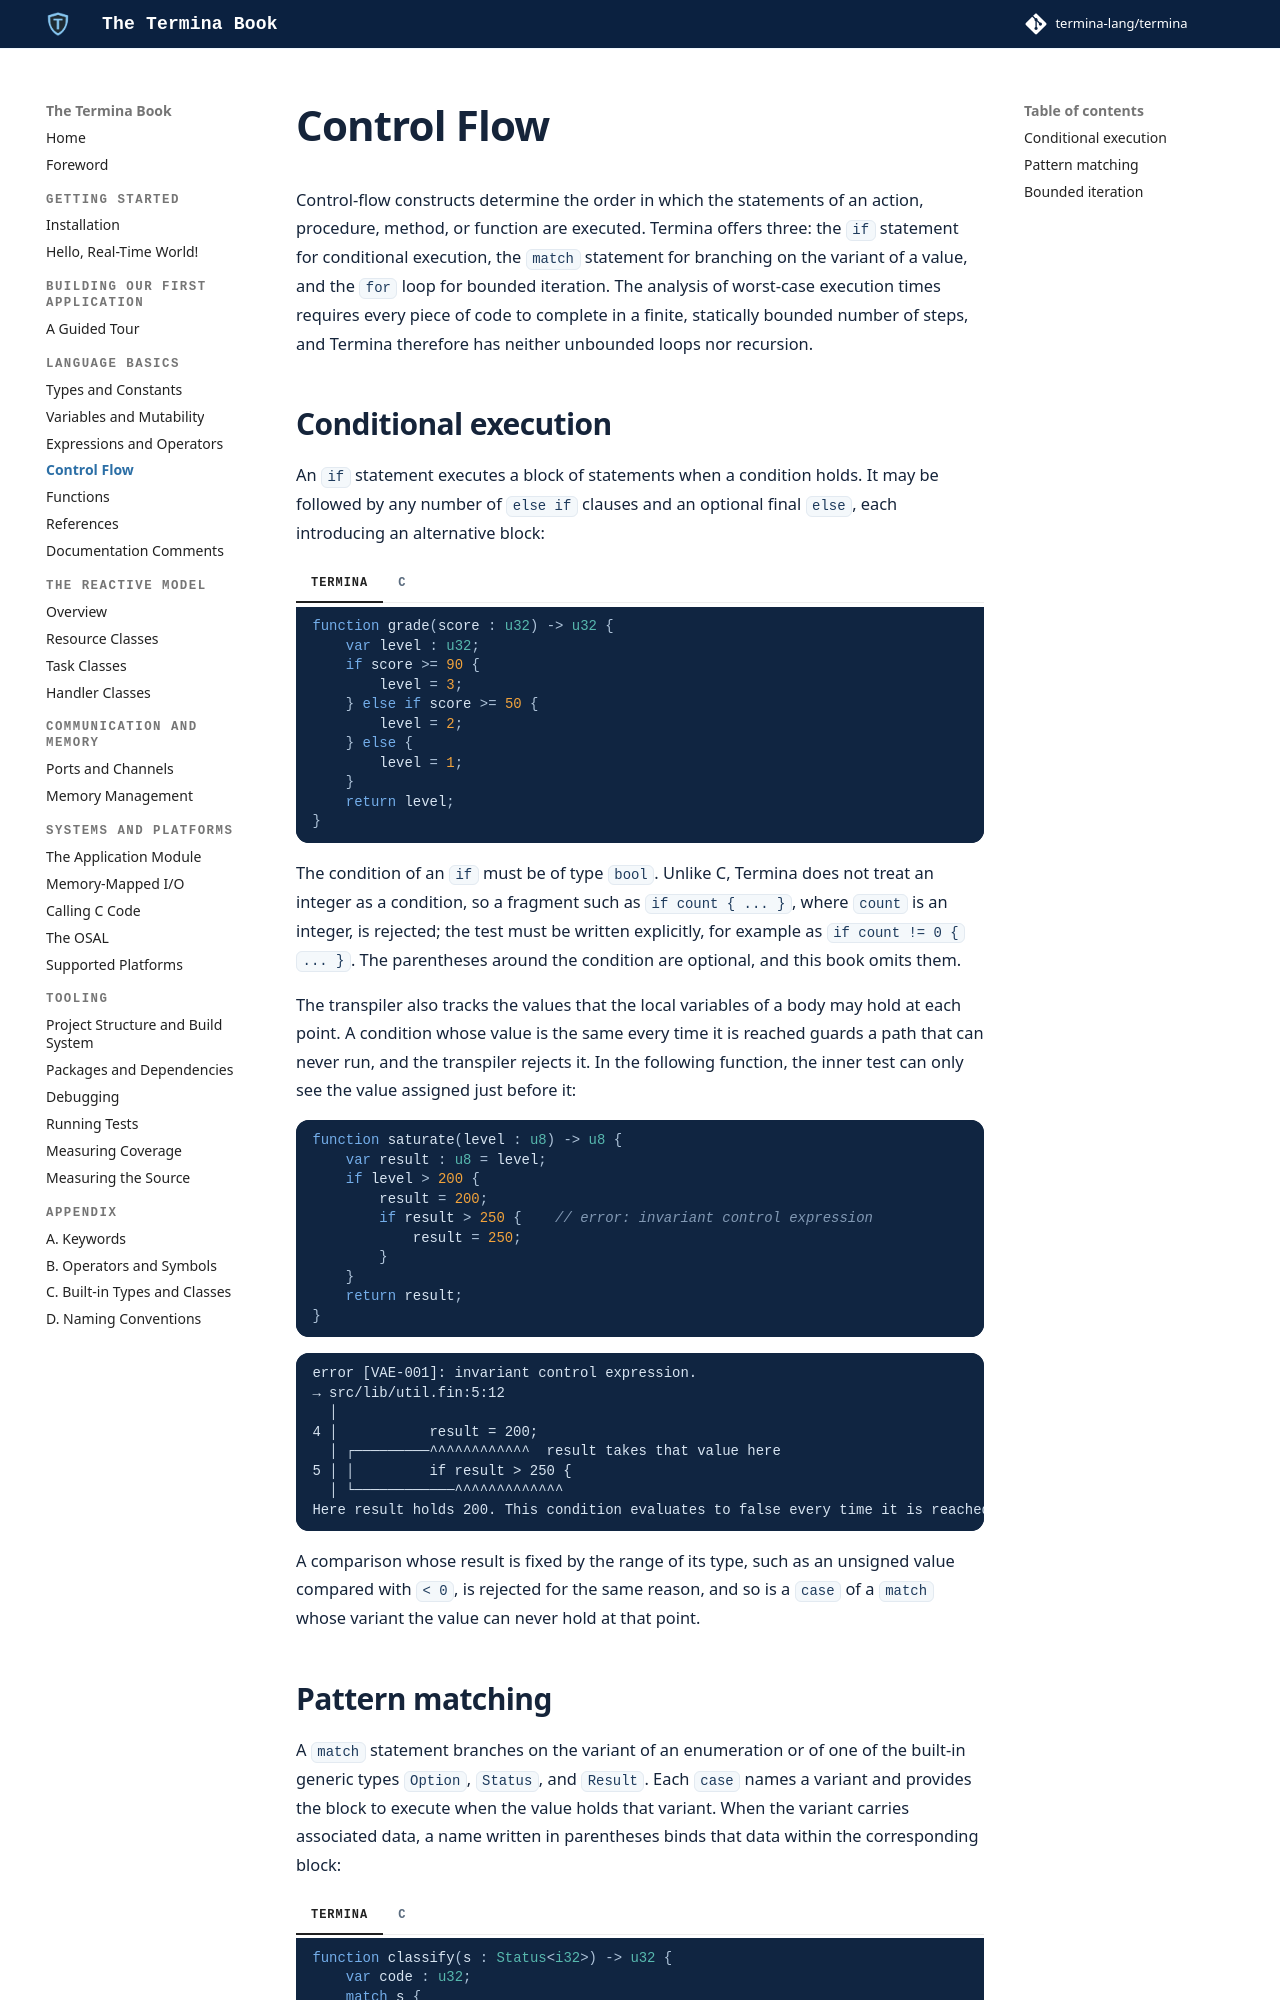

repository: termina-lang/book · page: basics/control-flow/index.html · generator: mkdocs

# Control Flow

Control-flow constructs determine the order in which the statements of an
action, procedure, method, or function are executed. Termina offers three: the
`if` statement for conditional execution, the `match` statement for branching
on the variant of a value, and the `for` loop for bounded iteration. The
analysis of worst-case execution times requires every piece of code to complete
in a finite, statically bounded number of steps, and Termina therefore has
neither unbounded loops nor recursion.

## Conditional execution

An `if` statement executes a block of statements when a condition holds. It may
be followed by any number of `else if` clauses and an optional final `else`,
each introducing an alternative block:

=== "Termina"
    ```termina
    function grade(score : u32) -> u32 {
        var level : u32;
        if score >= 90 {
            level = 3;
        } else if score >= 50 {
            level = 2;
        } else {
            level = 1;
        }
        return level;
    }
    ```
=== "C"
    ```c
    uint32_t grade(const uint32_t score) {

        uint32_t level;

        if (score >= 90U) {

            level = 3U;

        } else if (score >= 50U) {

            level = 2U;

        } else {

            level = 1U;

        }

        return level;

    }
    ```

The condition of an `if` must be of type `bool`. Unlike C, Termina does not
treat an integer as a condition, so a fragment such as `if count { ... }`, where
`count` is an integer, is rejected; the test must be written explicitly, for
example as `if count != 0 { ... }`. The parentheses around the condition are
optional, and this book omits them.

The transpiler also tracks the values that the local variables of a body may
hold at each point. A condition whose value is the same every time it is reached
guards a path that can never run, and the transpiler rejects it. In the following function, the inner test can only see the value assigned
just before it:

```termina
function saturate(level : u8) -> u8 {
    var result : u8 = level;
    if level > 200 {
        result = 200;
        if result > 250 {    // error: invariant control expression
            result = 250;
        }
    }
    return result;
}
```

```text
error [VAE-001]: invariant control expression.
→ src/lib/util.fin:5:12
  │
4 │           result = 200;
  │ ┌─────────^^^^^^^^^^^^  result takes that value here
5 │ │         if result > 250 {
  │ └────────────^^^^^^^^^^^^^
Here result holds 200. This condition evaluates to false every time it is reached, so one of the paths it guards is never taken.
```

A comparison whose result is fixed by the range of its type, such as an unsigned
value compared with `< 0`, is rejected for the same reason, and so is a `case` of a `match` whose variant
the value can never hold at that point.
